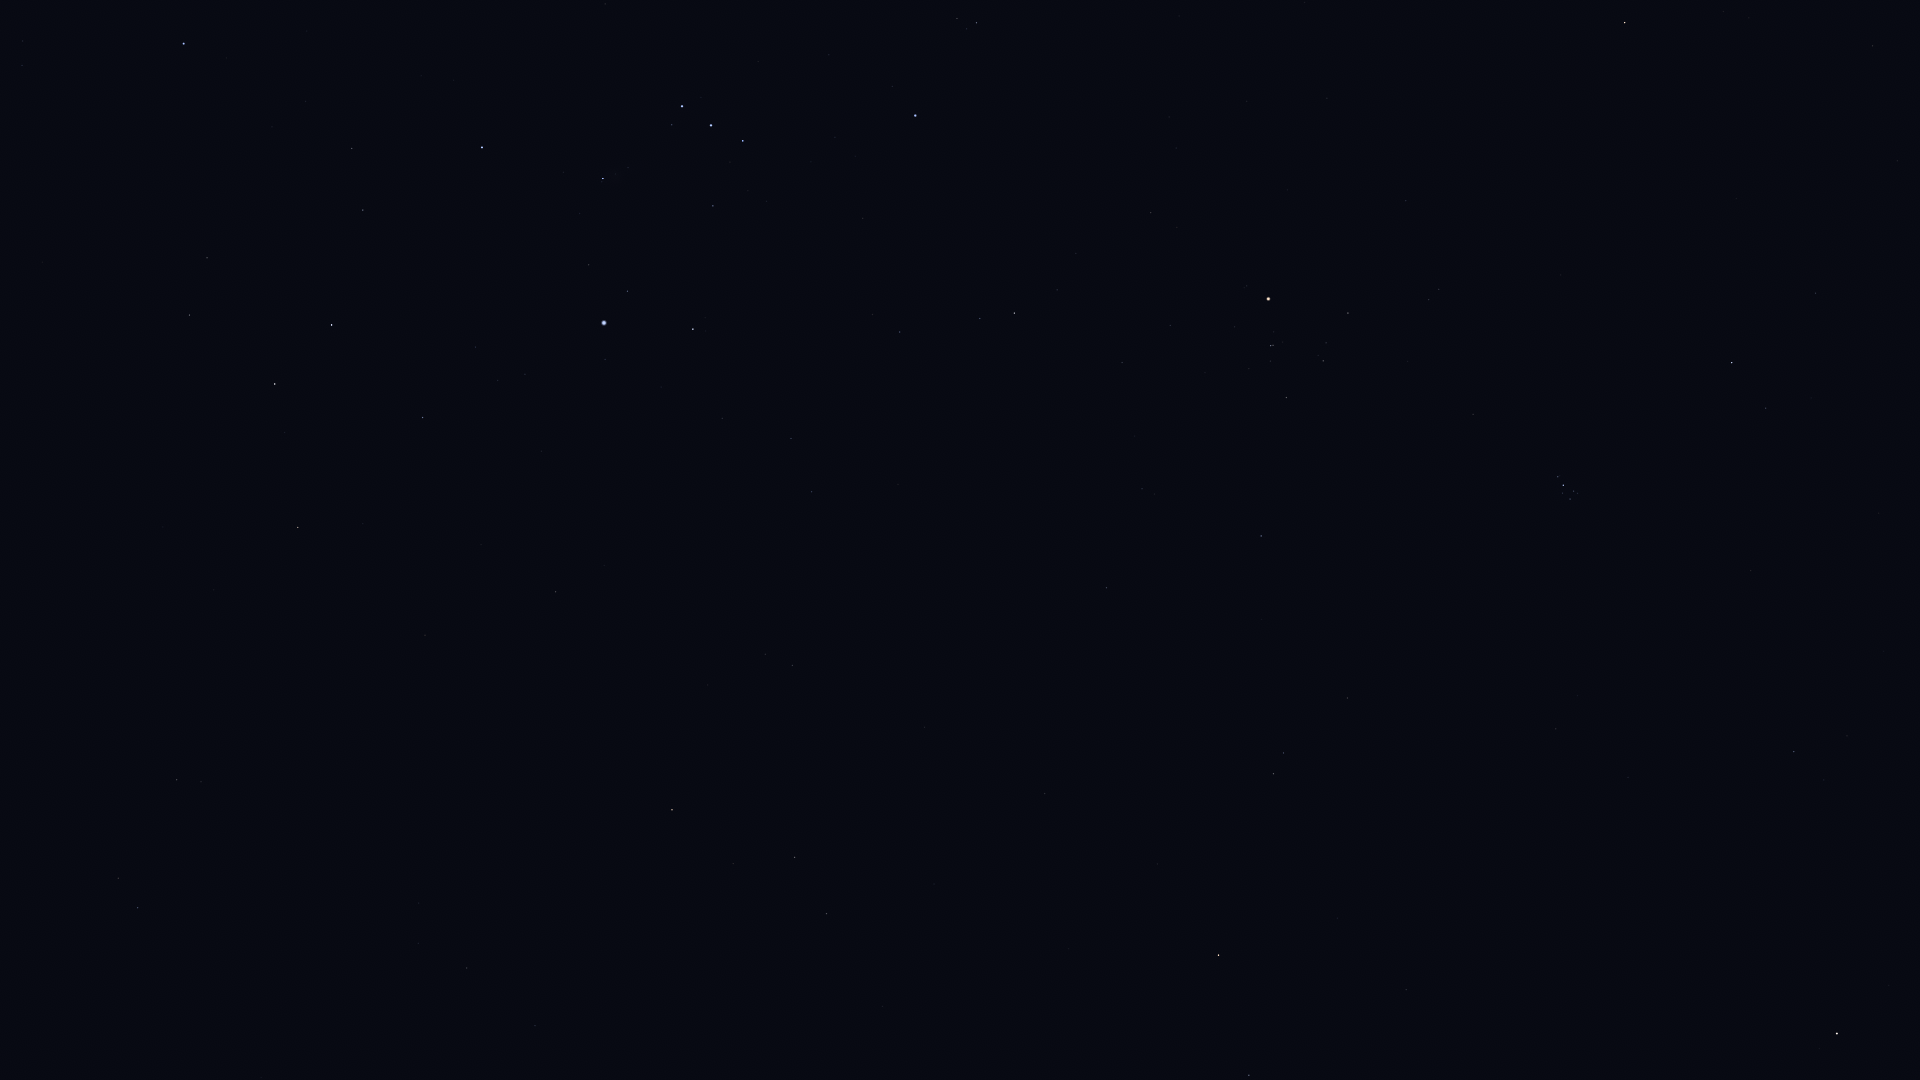

The data file committed next to this chart (first rows):
Star_ID, Name, X, Y
9884, Hamal, 1839, 1034
12706, Kaffaljidhma, 1250, 1077
13061, Lilii Borea, 1848, 736
13209, Bharani, 1795, 752
14135, Menkar, 1220, 957
14838, Botein, 1557, 730
15197, Zibal, 884, 1008
15900, HIP 15900, 1275, 775
16537, Ran, 828, 915
16611, HIP 16611, 536, 1028
17378, Rana, 796, 859
18246, Atik, 1766, 409
17489, Celaeno, 1575, 498
17499, Electra, 1571, 500
17531, Taygeta, 1578, 494
17573, Maia, 1574, 492
17579, Asterope, 1579, 489
17608, Merope, 1563, 494
17651, HIP 17651, 468, 970
17702, Alcyone, 1564, 486
17851, Pleione, 1561, 477
18543, Zaurak, 673, 812
18614, Menkib, 1816, 294
18724, HIP 18724, 1262, 537
19587, Beid, 793, 667
19849, Keid, 766, 656
20205, Prima Hyadum, 1287, 399
20455, Secunda Hyadum, 1324, 362
21248, Beemim, 120, 881
20648, HIP 20648, 1327, 344
20889, Ain, 1349, 314
20894, Chamukuy, 1271, 347
21109, Hoggar, 1005, 443
21393, Theemin, 178, 782
21421, Aldebaran, 1269, 300
21444, HIP 21444, 812, 494
21594, Sceptrum, 557, 594
21881, HIP 21881, 1406, 202
22109, HIP 22109, 792, 440
22449, Tabit, 1015, 315
22491, Mouhoun, 290, 635
22701, HIP 22701, 723, 420
22730, HIP 22730, 904, 338
23015, Hassaleh, 1625, 23
23685, HIP 23685, 299, 530
23875, Cursa, 694, 331
24244, HIP 24244, 526, 376
24305, HIP 24305, 423, 420
24327, HIP 24327, 498, 383
24436, Rigel, 605, 325
24845, HIP 24845, 476, 349
24873, HIP 24873, 495, 338
25336, Bellatrix, 916, 117
25606, Nihal, 276, 386
25930, Mintaka, 743, 143
25985, Arneb, 332, 327
26207, Meissa, 977, 24
26241, Hatysa, 603, 181
26311, Alnilam, 711, 127
26727, Alnitak, 682, 108
... 6 more rows
